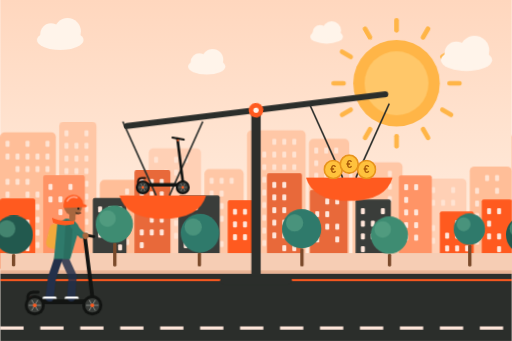
t = 0.00 s
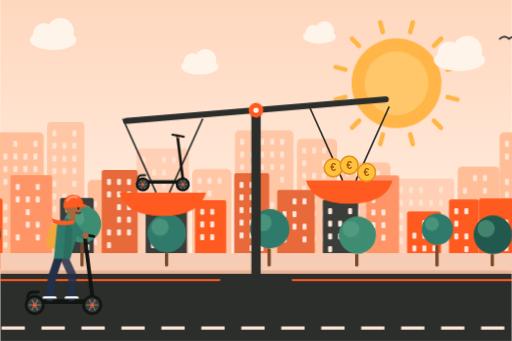
t = 1.67 s
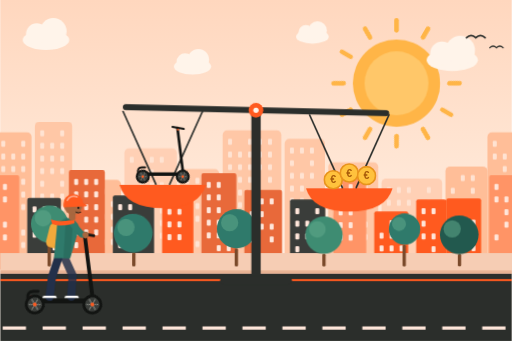
t = 3.33 s
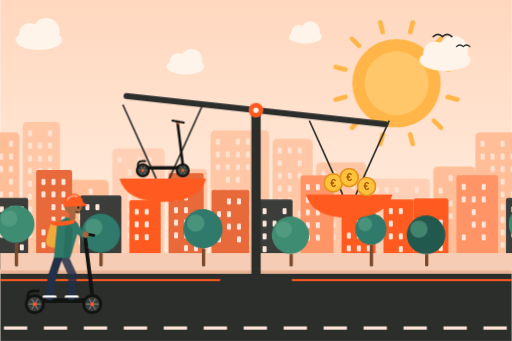
t = 5.00 s
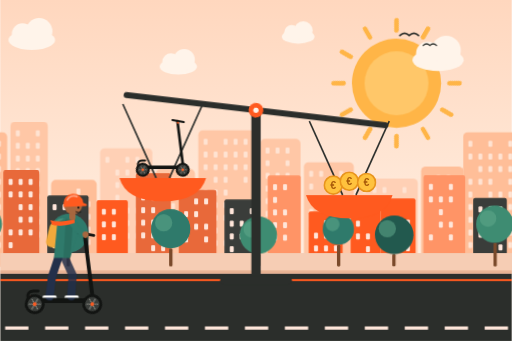
t = 6.67 s
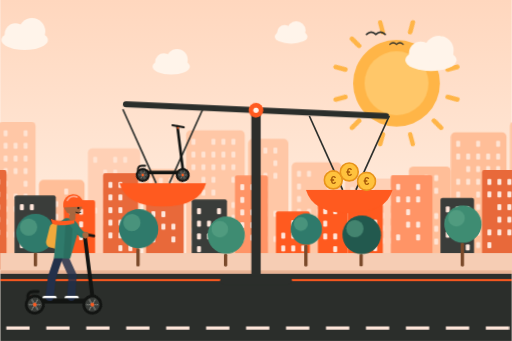
t = 8.33 s

The animated SVG that drew these frames (rendered in a browser with its animation timeline set to each time). Animation: 13 CSS @keyframes rules; frames cover the first 8.33 s, repeats indefinitely.

<svg xmlns="http://www.w3.org/2000/svg" viewBox="0 0 1536 1024" width="1536" height="1024" role="img" aria-labelledby="t">
<title id="t">Illustration animée : une balance hésite entre une trottinette électrique et des pièces en euros, pendant qu’une personne roule au soleil</title>
<style>
.scroll-slow{animation:scroll 70s linear infinite}
.scroll-mid{animation:scroll 26s linear infinite}
.scroll-fast{animation:scroll 11s linear infinite}
.clouds{animation:scroll 120s linear infinite}
@keyframes scroll{to{transform:translateX(-1536px)}}
.rays{transform-origin:0 0;animation:spin 40s linear infinite}
@keyframes spin{to{transform:rotate(360deg)}}
.sun-core{animation:pulse 4s ease-in-out infinite}
@keyframes pulse{50%{transform:scale(1.04)}}
.dash{animation:dash .55s linear infinite}
@keyframes dash{to{stroke-dashoffset:-120}}
.wheel{animation:spin .5s linear infinite}
.rider{animation:bob .9s ease-in-out infinite}
@keyframes bob{50%{transform:translateY(-5px)}}
.scarf{transform-origin:806px 548px;animation:flap .45s ease-in-out infinite alternate}
@keyframes flap{to{transform:rotate(-9deg) scaleX(1.08)}}
.sway{transform-box:fill-box;transform-origin:50% 100%;animation:sway 3.2s ease-in-out infinite alternate}
@keyframes sway{from{transform:rotate(-2deg)}to{transform:rotate(2deg)}}
.speed line{animation:speed 1.1s linear infinite}
.speed line:nth-child(2){animation-delay:-.35s}.speed line:nth-child(3){animation-delay:-.7s}
@keyframes speed{0%{transform:translateX(40px);opacity:0}30%{opacity:.9}100%{transform:translateX(-160px);opacity:0}}
.bird{animation:bird 30s linear infinite}
@keyframes bird{from{transform:translate(1600px,0)}to{transform:translate(-200px,-60px)}}
.float{animation:float 4.5s ease-in-out infinite}
@keyframes float{50%{transform:translateY(-14px)}}
.walker{animation:bob .8s ease-in-out infinite}

.beam{transform-origin:768px 330px;animation:tilt 6s ease-in-out infinite alternate}
@keyframes tilt{from{transform:rotate(-7deg)}to{transform:rotate(7deg)}}
.panL{animation:panL 6s ease-in-out infinite alternate}.panR{animation:panR 6s ease-in-out infinite alternate}
@keyframes panL{from{transform:translateY(27px)}to{transform:translateY(-27px)}}
@keyframes panR{from{transform:translateY(-27px)}to{transform:translateY(27px)}}
.coinp{animation:float 3s ease-in-out infinite}.coinp:nth-child(2){animation-delay:-1s}.coinp:nth-child(3){animation-delay:-2s}

@media (prefers-reduced-motion:reduce){*{animation:none!important}}</style>
<defs><linearGradient id="sky" x1="0" y1="0" x2="0" y2="1"><stop offset="0" stop-color="#FFD7BE"/><stop offset=".65" stop-color="#FFEBDC"/><stop offset="1" stop-color="#FFF4EA"/></linearGradient></defs>
<rect width="1536" height="1024" fill="url(#sky)"/>
<g transform="translate(1190 250)"><g class="rays"><rect x="-7" y="-196" width="14" height="44" rx="7" fill="#FFB547" transform="rotate(0)"/><rect x="-7" y="-196" width="14" height="44" rx="7" fill="#FFB547" transform="rotate(30)"/><rect x="-7" y="-196" width="14" height="44" rx="7" fill="#FFB547" transform="rotate(60)"/><rect x="-7" y="-196" width="14" height="44" rx="7" fill="#FFB547" transform="rotate(90)"/><rect x="-7" y="-196" width="14" height="44" rx="7" fill="#FFB547" transform="rotate(120)"/><rect x="-7" y="-196" width="14" height="44" rx="7" fill="#FFB547" transform="rotate(150)"/><rect x="-7" y="-196" width="14" height="44" rx="7" fill="#FFB547" transform="rotate(180)"/><rect x="-7" y="-196" width="14" height="44" rx="7" fill="#FFB547" transform="rotate(210)"/><rect x="-7" y="-196" width="14" height="44" rx="7" fill="#FFB547" transform="rotate(240)"/><rect x="-7" y="-196" width="14" height="44" rx="7" fill="#FFB547" transform="rotate(270)"/><rect x="-7" y="-196" width="14" height="44" rx="7" fill="#FFB547" transform="rotate(300)"/><rect x="-7" y="-196" width="14" height="44" rx="7" fill="#FFB547" transform="rotate(330)"/></g></g><circle class="sun-core" style="transform-origin:1190px 250px" cx="1190" cy="250" r="130" fill="#FFB547"/><circle cx="1190" cy="250" r="96" fill="#FFC769"/>
<g class="clouds"><g transform="translate(180 120) scale(1.00)"><ellipse rx="70" ry="30" fill="#FFF4EA"/><circle cx="-28" cy="-18" r="32" fill="#FFF4EA"/><circle cx="22" cy="-26" r="40" fill="#FFF4EA"/></g><g transform="translate(620 200) scale(0.80)"><ellipse rx="70" ry="30" fill="#FFF4EA"/><circle cx="-28" cy="-18" r="32" fill="#FFF4EA"/><circle cx="22" cy="-26" r="40" fill="#FFF4EA"/></g><g transform="translate(980 110) scale(0.70)"><ellipse rx="70" ry="30" fill="#FFF4EA"/><circle cx="-28" cy="-18" r="32" fill="#FFF4EA"/><circle cx="22" cy="-26" r="40" fill="#FFF4EA"/></g><g transform="translate(1400 180) scale(1.10)"><ellipse rx="70" ry="30" fill="#FFF4EA"/><circle cx="-28" cy="-18" r="32" fill="#FFF4EA"/><circle cx="22" cy="-26" r="40" fill="#FFF4EA"/></g><g transform="translate(1536 0)"><g transform="translate(180 120) scale(1.00)"><ellipse rx="70" ry="30" fill="#FFF4EA"/><circle cx="-28" cy="-18" r="32" fill="#FFF4EA"/><circle cx="22" cy="-26" r="40" fill="#FFF4EA"/></g><g transform="translate(620 200) scale(0.80)"><ellipse rx="70" ry="30" fill="#FFF4EA"/><circle cx="-28" cy="-18" r="32" fill="#FFF4EA"/><circle cx="22" cy="-26" r="40" fill="#FFF4EA"/></g><g transform="translate(980 110) scale(0.70)"><ellipse rx="70" ry="30" fill="#FFF4EA"/><circle cx="-28" cy="-18" r="32" fill="#FFF4EA"/><circle cx="22" cy="-26" r="40" fill="#FFF4EA"/></g><g transform="translate(1400 180) scale(1.10)"><ellipse rx="70" ry="30" fill="#FFF4EA"/><circle cx="-28" cy="-18" r="32" fill="#FFF4EA"/><circle cx="22" cy="-26" r="40" fill="#FFF4EA"/></g></g></g>
<g class="bird"><path d="M0 120 q14 -14 28 0 q14 -14 28 0" fill="none" stroke="#2B2E2B" stroke-width="5" stroke-linecap="round"/><path d="M70 150 q10 -10 20 0 q10 -10 20 0" fill="none" stroke="#2B2E2B" stroke-width="4" stroke-linecap="round"/></g>
<g class="scroll-slow"><g><rect x="0" y="397" width="167" height="403" rx="14" fill="#FFBE98"/><rect x="16" y="423" width="12" height="18" rx="3" fill="#FFE3D2"/><rect x="76" y="423" width="12" height="18" rx="3" fill="#FFE3D2"/><rect x="136" y="423" width="12" height="18" rx="3" fill="#FFE3D2"/><rect x="16" y="461" width="12" height="18" rx="3" fill="#FFE3D2"/><rect x="46" y="461" width="12" height="18" rx="3" fill="#FFE3D2"/><rect x="76" y="461" width="12" height="18" rx="3" fill="#FFE3D2"/><rect x="106" y="461" width="12" height="18" rx="3" fill="#FFE3D2"/><rect x="136" y="461" width="12" height="18" rx="3" fill="#FFE3D2"/><rect x="46" y="499" width="12" height="18" rx="3" fill="#FFE3D2"/><rect x="76" y="499" width="12" height="18" rx="3" fill="#FFE3D2"/><rect x="106" y="499" width="12" height="18" rx="3" fill="#FFE3D2"/><rect x="136" y="499" width="12" height="18" rx="3" fill="#FFE3D2"/><rect x="16" y="537" width="12" height="18" rx="3" fill="#FFE3D2"/><rect x="46" y="537" width="12" height="18" rx="3" fill="#FFE3D2"/><rect x="76" y="537" width="12" height="18" rx="3" fill="#FFE3D2"/><rect x="136" y="537" width="12" height="18" rx="3" fill="#FFE3D2"/><rect x="16" y="575" width="12" height="18" rx="3" fill="#FFE3D2"/><rect x="76" y="575" width="12" height="18" rx="3" fill="#FFE3D2"/><rect x="106" y="575" width="12" height="18" rx="3" fill="#FFE3D2"/><rect x="136" y="575" width="12" height="18" rx="3" fill="#FFE3D2"/><rect x="16" y="613" width="12" height="18" rx="3" fill="#FFE3D2"/><rect x="46" y="613" width="12" height="18" rx="3" fill="#FFE3D2"/><rect x="76" y="613" width="12" height="18" rx="3" fill="#FFE3D2"/><rect x="106" y="613" width="12" height="18" rx="3" fill="#FFE3D2"/><rect x="136" y="613" width="12" height="18" rx="3" fill="#FFE3D2"/><rect x="16" y="651" width="12" height="18" rx="3" fill="#FFE3D2"/><rect x="46" y="651" width="12" height="18" rx="3" fill="#FFE3D2"/><rect x="76" y="651" width="12" height="18" rx="3" fill="#FFE3D2"/><rect x="106" y="651" width="12" height="18" rx="3" fill="#FFE3D2"/><rect x="16" y="689" width="12" height="18" rx="3" fill="#FFE3D2"/><rect x="46" y="689" width="12" height="18" rx="3" fill="#FFE3D2"/><rect x="76" y="689" width="12" height="18" rx="3" fill="#FFE3D2"/><rect x="106" y="689" width="12" height="18" rx="3" fill="#FFE3D2"/><rect x="136" y="689" width="12" height="18" rx="3" fill="#FFE3D2"/><rect x="16" y="727" width="12" height="18" rx="3" fill="#FFE3D2"/><rect x="46" y="727" width="12" height="18" rx="3" fill="#FFE3D2"/><rect x="76" y="727" width="12" height="18" rx="3" fill="#FFE3D2"/><rect x="106" y="727" width="12" height="18" rx="3" fill="#FFE3D2"/><rect x="136" y="727" width="12" height="18" rx="3" fill="#FFE3D2"/><rect x="177" y="365" width="112" height="435" rx="14" fill="#FFC7A6"/><rect x="193" y="391" width="12" height="18" rx="3" fill="#FFE3D2"/><rect x="253" y="391" width="12" height="18" rx="3" fill="#FFE3D2"/><rect x="193" y="429" width="12" height="18" rx="3" fill="#FFE3D2"/><rect x="223" y="429" width="12" height="18" rx="3" fill="#FFE3D2"/><rect x="253" y="429" width="12" height="18" rx="3" fill="#FFE3D2"/><rect x="193" y="467" width="12" height="18" rx="3" fill="#FFE3D2"/><rect x="223" y="467" width="12" height="18" rx="3" fill="#FFE3D2"/><rect x="253" y="467" width="12" height="18" rx="3" fill="#FFE3D2"/><rect x="193" y="505" width="12" height="18" rx="3" fill="#FFE3D2"/><rect x="223" y="505" width="12" height="18" rx="3" fill="#FFE3D2"/><rect x="253" y="505" width="12" height="18" rx="3" fill="#FFE3D2"/><rect x="193" y="543" width="12" height="18" rx="3" fill="#FFE3D2"/><rect x="253" y="543" width="12" height="18" rx="3" fill="#FFE3D2"/><rect x="193" y="581" width="12" height="18" rx="3" fill="#FFE3D2"/><rect x="223" y="581" width="12" height="18" rx="3" fill="#FFE3D2"/><rect x="253" y="581" width="12" height="18" rx="3" fill="#FFE3D2"/><rect x="193" y="619" width="12" height="18" rx="3" fill="#FFE3D2"/><rect x="223" y="619" width="12" height="18" rx="3" fill="#FFE3D2"/><rect x="253" y="619" width="12" height="18" rx="3" fill="#FFE3D2"/><rect x="193" y="657" width="12" height="18" rx="3" fill="#FFE3D2"/><rect x="253" y="657" width="12" height="18" rx="3" fill="#FFE3D2"/><rect x="193" y="695" width="12" height="18" rx="3" fill="#FFE3D2"/><rect x="223" y="695" width="12" height="18" rx="3" fill="#FFE3D2"/><rect x="253" y="695" width="12" height="18" rx="3" fill="#FFE3D2"/><rect x="299" y="540" width="137" height="260" rx="14" fill="#FFBE98"/><rect x="375" y="566" width="12" height="18" rx="3" fill="#FFE3D2"/><rect x="315" y="604" width="12" height="18" rx="3" fill="#FFE3D2"/><rect x="345" y="604" width="12" height="18" rx="3" fill="#FFE3D2"/><rect x="405" y="604" width="12" height="18" rx="3" fill="#FFE3D2"/><rect x="315" y="642" width="12" height="18" rx="3" fill="#FFE3D2"/><rect x="345" y="642" width="12" height="18" rx="3" fill="#FFE3D2"/><rect x="375" y="642" width="12" height="18" rx="3" fill="#FFE3D2"/><rect x="405" y="642" width="12" height="18" rx="3" fill="#FFE3D2"/><rect x="315" y="680" width="12" height="18" rx="3" fill="#FFE3D2"/><rect x="345" y="680" width="12" height="18" rx="3" fill="#FFE3D2"/><rect x="405" y="680" width="12" height="18" rx="3" fill="#FFE3D2"/><rect x="315" y="718" width="12" height="18" rx="3" fill="#FFE3D2"/><rect x="345" y="718" width="12" height="18" rx="3" fill="#FFE3D2"/><rect x="375" y="718" width="12" height="18" rx="3" fill="#FFE3D2"/><rect x="405" y="718" width="12" height="18" rx="3" fill="#FFE3D2"/><rect x="446" y="445" width="157" height="355" rx="14" fill="#FFD0B5"/><rect x="462" y="471" width="12" height="18" rx="3" fill="#FFE3D2"/><rect x="522" y="471" width="12" height="18" rx="3" fill="#FFE3D2"/><rect x="552" y="471" width="12" height="18" rx="3" fill="#FFE3D2"/><rect x="492" y="509" width="12" height="18" rx="3" fill="#FFE3D2"/><rect x="522" y="509" width="12" height="18" rx="3" fill="#FFE3D2"/><rect x="492" y="547" width="12" height="18" rx="3" fill="#FFE3D2"/><rect x="522" y="547" width="12" height="18" rx="3" fill="#FFE3D2"/><rect x="552" y="547" width="12" height="18" rx="3" fill="#FFE3D2"/><rect x="492" y="585" width="12" height="18" rx="3" fill="#FFE3D2"/><rect x="462" y="623" width="12" height="18" rx="3" fill="#FFE3D2"/><rect x="492" y="623" width="12" height="18" rx="3" fill="#FFE3D2"/><rect x="522" y="623" width="12" height="18" rx="3" fill="#FFE3D2"/><rect x="552" y="623" width="12" height="18" rx="3" fill="#FFE3D2"/><rect x="492" y="661" width="12" height="18" rx="3" fill="#FFE3D2"/><rect x="522" y="661" width="12" height="18" rx="3" fill="#FFE3D2"/><rect x="552" y="661" width="12" height="18" rx="3" fill="#FFE3D2"/><rect x="492" y="699" width="12" height="18" rx="3" fill="#FFE3D2"/><rect x="522" y="699" width="12" height="18" rx="3" fill="#FFE3D2"/><rect x="552" y="699" width="12" height="18" rx="3" fill="#FFE3D2"/><rect x="613" y="508" width="118" height="292" rx="14" fill="#FFC7A6"/><rect x="629" y="534" width="12" height="18" rx="3" fill="#FFE3D2"/><rect x="659" y="534" width="12" height="18" rx="3" fill="#FFE3D2"/><rect x="689" y="534" width="12" height="18" rx="3" fill="#FFE3D2"/><rect x="629" y="572" width="12" height="18" rx="3" fill="#FFE3D2"/><rect x="659" y="572" width="12" height="18" rx="3" fill="#FFE3D2"/><rect x="629" y="610" width="12" height="18" rx="3" fill="#FFE3D2"/><rect x="659" y="610" width="12" height="18" rx="3" fill="#FFE3D2"/><rect x="689" y="610" width="12" height="18" rx="3" fill="#FFE3D2"/><rect x="629" y="648" width="12" height="18" rx="3" fill="#FFE3D2"/><rect x="659" y="648" width="12" height="18" rx="3" fill="#FFE3D2"/><rect x="689" y="648" width="12" height="18" rx="3" fill="#FFE3D2"/><rect x="629" y="686" width="12" height="18" rx="3" fill="#FFE3D2"/><rect x="689" y="686" width="12" height="18" rx="3" fill="#FFE3D2"/><rect x="629" y="724" width="12" height="18" rx="3" fill="#FFE3D2"/><rect x="659" y="724" width="12" height="18" rx="3" fill="#FFE3D2"/><rect x="689" y="724" width="12" height="18" rx="3" fill="#FFE3D2"/><rect x="741" y="391" width="176" height="409" rx="14" fill="#FFC7A6"/><rect x="757" y="417" width="12" height="18" rx="3" fill="#FFE3D2"/><rect x="817" y="417" width="12" height="18" rx="3" fill="#FFE3D2"/><rect x="847" y="417" width="12" height="18" rx="3" fill="#FFE3D2"/><rect x="877" y="417" width="12" height="18" rx="3" fill="#FFE3D2"/><rect x="757" y="455" width="12" height="18" rx="3" fill="#FFE3D2"/><rect x="787" y="455" width="12" height="18" rx="3" fill="#FFE3D2"/><rect x="817" y="455" width="12" height="18" rx="3" fill="#FFE3D2"/><rect x="847" y="455" width="12" height="18" rx="3" fill="#FFE3D2"/><rect x="877" y="455" width="12" height="18" rx="3" fill="#FFE3D2"/><rect x="757" y="493" width="12" height="18" rx="3" fill="#FFE3D2"/><rect x="787" y="493" width="12" height="18" rx="3" fill="#FFE3D2"/><rect x="817" y="493" width="12" height="18" rx="3" fill="#FFE3D2"/><rect x="847" y="493" width="12" height="18" rx="3" fill="#FFE3D2"/><rect x="877" y="493" width="12" height="18" rx="3" fill="#FFE3D2"/><rect x="787" y="531" width="12" height="18" rx="3" fill="#FFE3D2"/><rect x="817" y="531" width="12" height="18" rx="3" fill="#FFE3D2"/><rect x="877" y="531" width="12" height="18" rx="3" fill="#FFE3D2"/><rect x="757" y="569" width="12" height="18" rx="3" fill="#FFE3D2"/><rect x="787" y="569" width="12" height="18" rx="3" fill="#FFE3D2"/><rect x="817" y="569" width="12" height="18" rx="3" fill="#FFE3D2"/><rect x="757" y="607" width="12" height="18" rx="3" fill="#FFE3D2"/><rect x="787" y="607" width="12" height="18" rx="3" fill="#FFE3D2"/><rect x="817" y="607" width="12" height="18" rx="3" fill="#FFE3D2"/><rect x="847" y="607" width="12" height="18" rx="3" fill="#FFE3D2"/><rect x="877" y="607" width="12" height="18" rx="3" fill="#FFE3D2"/><rect x="757" y="645" width="12" height="18" rx="3" fill="#FFE3D2"/><rect x="787" y="645" width="12" height="18" rx="3" fill="#FFE3D2"/><rect x="817" y="645" width="12" height="18" rx="3" fill="#FFE3D2"/><rect x="847" y="645" width="12" height="18" rx="3" fill="#FFE3D2"/><rect x="877" y="645" width="12" height="18" rx="3" fill="#FFE3D2"/><rect x="757" y="683" width="12" height="18" rx="3" fill="#FFE3D2"/><rect x="787" y="683" width="12" height="18" rx="3" fill="#FFE3D2"/><rect x="847" y="683" width="12" height="18" rx="3" fill="#FFE3D2"/><rect x="877" y="683" width="12" height="18" rx="3" fill="#FFE3D2"/><rect x="757" y="721" width="12" height="18" rx="3" fill="#FFE3D2"/><rect x="787" y="721" width="12" height="18" rx="3" fill="#FFE3D2"/><rect x="817" y="721" width="12" height="18" rx="3" fill="#FFE3D2"/><rect x="847" y="721" width="12" height="18" rx="3" fill="#FFE3D2"/><rect x="877" y="721" width="12" height="18" rx="3" fill="#FFE3D2"/><rect x="927" y="417" width="121" height="383" rx="14" fill="#FFC7A6"/><rect x="943" y="443" width="12" height="18" rx="3" fill="#FFE3D2"/><rect x="973" y="443" width="12" height="18" rx="3" fill="#FFE3D2"/><rect x="1003" y="443" width="12" height="18" rx="3" fill="#FFE3D2"/><rect x="943" y="481" width="12" height="18" rx="3" fill="#FFE3D2"/><rect x="1003" y="481" width="12" height="18" rx="3" fill="#FFE3D2"/><rect x="943" y="519" width="12" height="18" rx="3" fill="#FFE3D2"/><rect x="973" y="519" width="12" height="18" rx="3" fill="#FFE3D2"/><rect x="1003" y="519" width="12" height="18" rx="3" fill="#FFE3D2"/><rect x="943" y="557" width="12" height="18" rx="3" fill="#FFE3D2"/><rect x="973" y="557" width="12" height="18" rx="3" fill="#FFE3D2"/><rect x="943" y="595" width="12" height="18" rx="3" fill="#FFE3D2"/><rect x="973" y="595" width="12" height="18" rx="3" fill="#FFE3D2"/><rect x="943" y="633" width="12" height="18" rx="3" fill="#FFE3D2"/><rect x="973" y="633" width="12" height="18" rx="3" fill="#FFE3D2"/><rect x="1003" y="633" width="12" height="18" rx="3" fill="#FFE3D2"/><rect x="943" y="671" width="12" height="18" rx="3" fill="#FFE3D2"/><rect x="973" y="709" width="12" height="18" rx="3" fill="#FFE3D2"/><rect x="1003" y="709" width="12" height="18" rx="3" fill="#FFE3D2"/><rect x="1058" y="487" width="150" height="313" rx="14" fill="#FFC7A6"/><rect x="1074" y="513" width="12" height="18" rx="3" fill="#FFE3D2"/><rect x="1104" y="513" width="12" height="18" rx="3" fill="#FFE3D2"/><rect x="1164" y="513" width="12" height="18" rx="3" fill="#FFE3D2"/><rect x="1074" y="551" width="12" height="18" rx="3" fill="#FFE3D2"/><rect x="1164" y="551" width="12" height="18" rx="3" fill="#FFE3D2"/><rect x="1074" y="589" width="12" height="18" rx="3" fill="#FFE3D2"/><rect x="1164" y="589" width="12" height="18" rx="3" fill="#FFE3D2"/><rect x="1074" y="627" width="12" height="18" rx="3" fill="#FFE3D2"/><rect x="1104" y="627" width="12" height="18" rx="3" fill="#FFE3D2"/><rect x="1134" y="627" width="12" height="18" rx="3" fill="#FFE3D2"/><rect x="1074" y="665" width="12" height="18" rx="3" fill="#FFE3D2"/><rect x="1104" y="665" width="12" height="18" rx="3" fill="#FFE3D2"/><rect x="1164" y="665" width="12" height="18" rx="3" fill="#FFE3D2"/><rect x="1074" y="703" width="12" height="18" rx="3" fill="#FFE3D2"/><rect x="1104" y="703" width="12" height="18" rx="3" fill="#FFE3D2"/><rect x="1134" y="703" width="12" height="18" rx="3" fill="#FFE3D2"/><rect x="1164" y="703" width="12" height="18" rx="3" fill="#FFE3D2"/><rect x="1218" y="536" width="182" height="264" rx="14" fill="#FFD0B5"/><rect x="1234" y="562" width="12" height="18" rx="3" fill="#FFE3D2"/><rect x="1264" y="562" width="12" height="18" rx="3" fill="#FFE3D2"/><rect x="1294" y="562" width="12" height="18" rx="3" fill="#FFE3D2"/><rect x="1354" y="562" width="12" height="18" rx="3" fill="#FFE3D2"/><rect x="1234" y="600" width="12" height="18" rx="3" fill="#FFE3D2"/><rect x="1264" y="600" width="12" height="18" rx="3" fill="#FFE3D2"/><rect x="1294" y="600" width="12" height="18" rx="3" fill="#FFE3D2"/><rect x="1324" y="600" width="12" height="18" rx="3" fill="#FFE3D2"/><rect x="1354" y="600" width="12" height="18" rx="3" fill="#FFE3D2"/><rect x="1234" y="638" width="12" height="18" rx="3" fill="#FFE3D2"/><rect x="1324" y="638" width="12" height="18" rx="3" fill="#FFE3D2"/><rect x="1354" y="638" width="12" height="18" rx="3" fill="#FFE3D2"/><rect x="1234" y="676" width="12" height="18" rx="3" fill="#FFE3D2"/><rect x="1264" y="676" width="12" height="18" rx="3" fill="#FFE3D2"/><rect x="1294" y="676" width="12" height="18" rx="3" fill="#FFE3D2"/><rect x="1324" y="676" width="12" height="18" rx="3" fill="#FFE3D2"/><rect x="1354" y="676" width="12" height="18" rx="3" fill="#FFE3D2"/><rect x="1234" y="714" width="12" height="18" rx="3" fill="#FFE3D2"/><rect x="1264" y="714" width="12" height="18" rx="3" fill="#FFE3D2"/><rect x="1294" y="714" width="12" height="18" rx="3" fill="#FFE3D2"/><rect x="1324" y="714" width="12" height="18" rx="3" fill="#FFE3D2"/><rect x="1354" y="714" width="12" height="18" rx="3" fill="#FFE3D2"/><rect x="1410" y="500" width="126" height="300" rx="14" fill="#FFBE98"/><rect x="1456" y="526" width="12" height="18" rx="3" fill="#FFE3D2"/><rect x="1486" y="526" width="12" height="18" rx="3" fill="#FFE3D2"/><rect x="1426" y="564" width="12" height="18" rx="3" fill="#FFE3D2"/><rect x="1486" y="564" width="12" height="18" rx="3" fill="#FFE3D2"/><rect x="1426" y="602" width="12" height="18" rx="3" fill="#FFE3D2"/><rect x="1456" y="602" width="12" height="18" rx="3" fill="#FFE3D2"/><rect x="1426" y="640" width="12" height="18" rx="3" fill="#FFE3D2"/><rect x="1456" y="640" width="12" height="18" rx="3" fill="#FFE3D2"/><rect x="1486" y="640" width="12" height="18" rx="3" fill="#FFE3D2"/><rect x="1426" y="678" width="12" height="18" rx="3" fill="#FFE3D2"/><rect x="1486" y="678" width="12" height="18" rx="3" fill="#FFE3D2"/><rect x="1426" y="716" width="12" height="18" rx="3" fill="#FFE3D2"/><rect x="1486" y="716" width="12" height="18" rx="3" fill="#FFE3D2"/></g><g transform="translate(1536 0)"><rect x="0" y="397" width="167" height="403" rx="14" fill="#FFBE98"/><rect x="16" y="423" width="12" height="18" rx="3" fill="#FFE3D2"/><rect x="76" y="423" width="12" height="18" rx="3" fill="#FFE3D2"/><rect x="136" y="423" width="12" height="18" rx="3" fill="#FFE3D2"/><rect x="16" y="461" width="12" height="18" rx="3" fill="#FFE3D2"/><rect x="46" y="461" width="12" height="18" rx="3" fill="#FFE3D2"/><rect x="76" y="461" width="12" height="18" rx="3" fill="#FFE3D2"/><rect x="106" y="461" width="12" height="18" rx="3" fill="#FFE3D2"/><rect x="136" y="461" width="12" height="18" rx="3" fill="#FFE3D2"/><rect x="46" y="499" width="12" height="18" rx="3" fill="#FFE3D2"/><rect x="76" y="499" width="12" height="18" rx="3" fill="#FFE3D2"/><rect x="106" y="499" width="12" height="18" rx="3" fill="#FFE3D2"/><rect x="136" y="499" width="12" height="18" rx="3" fill="#FFE3D2"/><rect x="16" y="537" width="12" height="18" rx="3" fill="#FFE3D2"/><rect x="46" y="537" width="12" height="18" rx="3" fill="#FFE3D2"/><rect x="76" y="537" width="12" height="18" rx="3" fill="#FFE3D2"/><rect x="136" y="537" width="12" height="18" rx="3" fill="#FFE3D2"/><rect x="16" y="575" width="12" height="18" rx="3" fill="#FFE3D2"/><rect x="76" y="575" width="12" height="18" rx="3" fill="#FFE3D2"/><rect x="106" y="575" width="12" height="18" rx="3" fill="#FFE3D2"/><rect x="136" y="575" width="12" height="18" rx="3" fill="#FFE3D2"/><rect x="16" y="613" width="12" height="18" rx="3" fill="#FFE3D2"/><rect x="46" y="613" width="12" height="18" rx="3" fill="#FFE3D2"/><rect x="76" y="613" width="12" height="18" rx="3" fill="#FFE3D2"/><rect x="106" y="613" width="12" height="18" rx="3" fill="#FFE3D2"/><rect x="136" y="613" width="12" height="18" rx="3" fill="#FFE3D2"/><rect x="16" y="651" width="12" height="18" rx="3" fill="#FFE3D2"/><rect x="46" y="651" width="12" height="18" rx="3" fill="#FFE3D2"/><rect x="76" y="651" width="12" height="18" rx="3" fill="#FFE3D2"/><rect x="106" y="651" width="12" height="18" rx="3" fill="#FFE3D2"/><rect x="16" y="689" width="12" height="18" rx="3" fill="#FFE3D2"/><rect x="46" y="689" width="12" height="18" rx="3" fill="#FFE3D2"/><rect x="76" y="689" width="12" height="18" rx="3" fill="#FFE3D2"/><rect x="106" y="689" width="12" height="18" rx="3" fill="#FFE3D2"/><rect x="136" y="689" width="12" height="18" rx="3" fill="#FFE3D2"/><rect x="16" y="727" width="12" height="18" rx="3" fill="#FFE3D2"/><rect x="46" y="727" width="12" height="18" rx="3" fill="#FFE3D2"/><rect x="76" y="727" width="12" height="18" rx="3" fill="#FFE3D2"/><rect x="106" y="727" width="12" height="18" rx="3" fill="#FFE3D2"/><rect x="136" y="727" width="12" height="18" rx="3" fill="#FFE3D2"/><rect x="177" y="365" width="112" height="435" rx="14" fill="#FFC7A6"/><rect x="193" y="391" width="12" height="18" rx="3" fill="#FFE3D2"/><rect x="253" y="391" width="12" height="18" rx="3" fill="#FFE3D2"/><rect x="193" y="429" width="12" height="18" rx="3" fill="#FFE3D2"/><rect x="223" y="429" width="12" height="18" rx="3" fill="#FFE3D2"/><rect x="253" y="429" width="12" height="18" rx="3" fill="#FFE3D2"/><rect x="193" y="467" width="12" height="18" rx="3" fill="#FFE3D2"/><rect x="223" y="467" width="12" height="18" rx="3" fill="#FFE3D2"/><rect x="253" y="467" width="12" height="18" rx="3" fill="#FFE3D2"/><rect x="193" y="505" width="12" height="18" rx="3" fill="#FFE3D2"/><rect x="223" y="505" width="12" height="18" rx="3" fill="#FFE3D2"/><rect x="253" y="505" width="12" height="18" rx="3" fill="#FFE3D2"/><rect x="193" y="543" width="12" height="18" rx="3" fill="#FFE3D2"/><rect x="253" y="543" width="12" height="18" rx="3" fill="#FFE3D2"/><rect x="193" y="581" width="12" height="18" rx="3" fill="#FFE3D2"/><rect x="223" y="581" width="12" height="18" rx="3" fill="#FFE3D2"/><rect x="253" y="581" width="12" height="18" rx="3" fill="#FFE3D2"/><rect x="193" y="619" width="12" height="18" rx="3" fill="#FFE3D2"/><rect x="223" y="619" width="12" height="18" rx="3" fill="#FFE3D2"/><rect x="253" y="619" width="12" height="18" rx="3" fill="#FFE3D2"/><rect x="193" y="657" width="12" height="18" rx="3" fill="#FFE3D2"/><rect x="253" y="657" width="12" height="18" rx="3" fill="#FFE3D2"/><rect x="193" y="695" width="12" height="18" rx="3" fill="#FFE3D2"/><rect x="223" y="695" width="12" height="18" rx="3" fill="#FFE3D2"/><rect x="253" y="695" width="12" height="18" rx="3" fill="#FFE3D2"/><rect x="299" y="540" width="137" height="260" rx="14" fill="#FFBE98"/><rect x="375" y="566" width="12" height="18" rx="3" fill="#FFE3D2"/><rect x="315" y="604" width="12" height="18" rx="3" fill="#FFE3D2"/><rect x="345" y="604" width="12" height="18" rx="3" fill="#FFE3D2"/><rect x="405" y="604" width="12" height="18" rx="3" fill="#FFE3D2"/><rect x="315" y="642" width="12" height="18" rx="3" fill="#FFE3D2"/><rect x="345" y="642" width="12" height="18" rx="3" fill="#FFE3D2"/><rect x="375" y="642" width="12" height="18" rx="3" fill="#FFE3D2"/><rect x="405" y="642" width="12" height="18" rx="3" fill="#FFE3D2"/><rect x="315" y="680" width="12" height="18" rx="3" fill="#FFE3D2"/><rect x="345" y="680" width="12" height="18" rx="3" fill="#FFE3D2"/><rect x="405" y="680" width="12" height="18" rx="3" fill="#FFE3D2"/><rect x="315" y="718" width="12" height="18" rx="3" fill="#FFE3D2"/><rect x="345" y="718" width="12" height="18" rx="3" fill="#FFE3D2"/><rect x="375" y="718" width="12" height="18" rx="3" fill="#FFE3D2"/><rect x="405" y="718" width="12" height="18" rx="3" fill="#FFE3D2"/><rect x="446" y="445" width="157" height="355" rx="14" fill="#FFD0B5"/><rect x="462" y="471" width="12" height="18" rx="3" fill="#FFE3D2"/><rect x="522" y="471" width="12" height="18" rx="3" fill="#FFE3D2"/><rect x="552" y="471" width="12" height="18" rx="3" fill="#FFE3D2"/><rect x="492" y="509" width="12" height="18" rx="3" fill="#FFE3D2"/><rect x="522" y="509" width="12" height="18" rx="3" fill="#FFE3D2"/><rect x="492" y="547" width="12" height="18" rx="3" fill="#FFE3D2"/><rect x="522" y="547" width="12" height="18" rx="3" fill="#FFE3D2"/><rect x="552" y="547" width="12" height="18" rx="3" fill="#FFE3D2"/><rect x="492" y="585" width="12" height="18" rx="3" fill="#FFE3D2"/><rect x="462" y="623" width="12" height="18" rx="3" fill="#FFE3D2"/><rect x="492" y="623" width="12" height="18" rx="3" fill="#FFE3D2"/><rect x="522" y="623" width="12" height="18" rx="3" fill="#FFE3D2"/><rect x="552" y="623" width="12" height="18" rx="3" fill="#FFE3D2"/><rect x="492" y="661" width="12" height="18" rx="3" fill="#FFE3D2"/><rect x="522" y="661" width="12" height="18" rx="3" fill="#FFE3D2"/><rect x="552" y="661" width="12" height="18" rx="3" fill="#FFE3D2"/><rect x="492" y="699" width="12" height="18" rx="3" fill="#FFE3D2"/><rect x="522" y="699" width="12" height="18" rx="3" fill="#FFE3D2"/><rect x="552" y="699" width="12" height="18" rx="3" fill="#FFE3D2"/><rect x="613" y="508" width="118" height="292" rx="14" fill="#FFC7A6"/><rect x="629" y="534" width="12" height="18" rx="3" fill="#FFE3D2"/><rect x="659" y="534" width="12" height="18" rx="3" fill="#FFE3D2"/><rect x="689" y="534" width="12" height="18" rx="3" fill="#FFE3D2"/><rect x="629" y="572" width="12" height="18" rx="3" fill="#FFE3D2"/><rect x="659" y="572" width="12" height="18" rx="3" fill="#FFE3D2"/><rect x="629" y="610" width="12" height="18" rx="3" fill="#FFE3D2"/><rect x="659" y="610" width="12" height="18" rx="3" fill="#FFE3D2"/><rect x="689" y="610" width="12" height="18" rx="3" fill="#FFE3D2"/><rect x="629" y="648" width="12" height="18" rx="3" fill="#FFE3D2"/><rect x="659" y="648" width="12" height="18" rx="3" fill="#FFE3D2"/><rect x="689" y="648" width="12" height="18" rx="3" fill="#FFE3D2"/><rect x="629" y="686" width="12" height="18" rx="3" fill="#FFE3D2"/><rect x="689" y="686" width="12" height="18" rx="3" fill="#FFE3D2"/><rect x="629" y="724" width="12" height="18" rx="3" fill="#FFE3D2"/><rect x="659" y="724" width="12" height="18" rx="3" fill="#FFE3D2"/><rect x="689" y="724" width="12" height="18" rx="3" fill="#FFE3D2"/><rect x="741" y="391" width="176" height="409" rx="14" fill="#FFC7A6"/><rect x="757" y="417" width="12" height="18" rx="3" fill="#FFE3D2"/><rect x="817" y="417" width="12" height="18" rx="3" fill="#FFE3D2"/><rect x="847" y="417" width="12" height="18" rx="3" fill="#FFE3D2"/><rect x="877" y="417" width="12" height="18" rx="3" fill="#FFE3D2"/><rect x="757" y="455" width="12" height="18" rx="3" fill="#FFE3D2"/><rect x="787" y="455" width="12" height="18" rx="3" fill="#FFE3D2"/><rect x="817" y="455" width="12" height="18" rx="3" fill="#FFE3D2"/><rect x="847" y="455" width="12" height="18" rx="3" fill="#FFE3D2"/><rect x="877" y="455" width="12" height="18" rx="3" fill="#FFE3D2"/><rect x="757" y="493" width="12" height="18" rx="3" fill="#FFE3D2"/><rect x="787" y="493" width="12" height="18" rx="3" fill="#FFE3D2"/><rect x="817" y="493" width="12" height="18" rx="3" fill="#FFE3D2"/><rect x="847" y="493" width="12" height="18" rx="3" fill="#FFE3D2"/><rect x="877" y="493" width="12" height="18" rx="3" fill="#FFE3D2"/><rect x="787" y="531" width="12" height="18" rx="3" fill="#FFE3D2"/><rect x="817" y="531" width="12" height="18" rx="3" fill="#FFE3D2"/><rect x="877" y="531" width="12" height="18" rx="3" fill="#FFE3D2"/><rect x="757" y="569" width="12" height="18" rx="3" fill="#FFE3D2"/><rect x="787" y="569" width="12" height="18" rx="3" fill="#FFE3D2"/><rect x="817" y="569" width="12" height="18" rx="3" fill="#FFE3D2"/><rect x="757" y="607" width="12" height="18" rx="3" fill="#FFE3D2"/><rect x="787" y="607" width="12" height="18" rx="3" fill="#FFE3D2"/><rect x="817" y="607" width="12" height="18" rx="3" fill="#FFE3D2"/><rect x="847" y="607" width="12" height="18" rx="3" fill="#FFE3D2"/><rect x="877" y="607" width="12" height="18" rx="3" fill="#FFE3D2"/><rect x="757" y="645" width="12" height="18" rx="3" fill="#FFE3D2"/><rect x="787" y="645" width="12" height="18" rx="3" fill="#FFE3D2"/><rect x="817" y="645" width="12" height="18" rx="3" fill="#FFE3D2"/><rect x="847" y="645" width="12" height="18" rx="3" fill="#FFE3D2"/><rect x="877" y="645" width="12" height="18" rx="3" fill="#FFE3D2"/><rect x="757" y="683" width="12" height="18" rx="3" fill="#FFE3D2"/><rect x="787" y="683" width="12" height="18" rx="3" fill="#FFE3D2"/><rect x="847" y="683" width="12" height="18" rx="3" fill="#FFE3D2"/><rect x="877" y="683" width="12" height="18" rx="3" fill="#FFE3D2"/><rect x="757" y="721" width="12" height="18" rx="3" fill="#FFE3D2"/><rect x="787" y="721" width="12" height="18" rx="3" fill="#FFE3D2"/><rect x="817" y="721" width="12" height="18" rx="3" fill="#FFE3D2"/><rect x="847" y="721" width="12" height="18" rx="3" fill="#FFE3D2"/><rect x="877" y="721" width="12" height="18" rx="3" fill="#FFE3D2"/><rect x="927" y="417" width="121" height="383" rx="14" fill="#FFC7A6"/><rect x="943" y="443" width="12" height="18" rx="3" fill="#FFE3D2"/><rect x="973" y="443" width="12" height="18" rx="3" fill="#FFE3D2"/><rect x="1003" y="443" width="12" height="18" rx="3" fill="#FFE3D2"/><rect x="943" y="481" width="12" height="18" rx="3" fill="#FFE3D2"/><rect x="1003" y="481" width="12" height="18" rx="3" fill="#FFE3D2"/><rect x="943" y="519" width="12" height="18" rx="3" fill="#FFE3D2"/><rect x="973" y="519" width="12" height="18" rx="3" fill="#FFE3D2"/><rect x="1003" y="519" width="12" height="18" rx="3" fill="#FFE3D2"/><rect x="943" y="557" width="12" height="18" rx="3" fill="#FFE3D2"/><rect x="973" y="557" width="12" height="18" rx="3" fill="#FFE3D2"/><rect x="943" y="595" width="12" height="18" rx="3" fill="#FFE3D2"/><rect x="973" y="595" width="12" height="18" rx="3" fill="#FFE3D2"/><rect x="943" y="633" width="12" height="18" rx="3" fill="#FFE3D2"/><rect x="973" y="633" width="12" height="18" rx="3" fill="#FFE3D2"/><rect x="1003" y="633" width="12" height="18" rx="3" fill="#FFE3D2"/><rect x="943" y="671" width="12" height="18" rx="3" fill="#FFE3D2"/><rect x="973" y="709" width="12" height="18" rx="3" fill="#FFE3D2"/><rect x="1003" y="709" width="12" height="18" rx="3" fill="#FFE3D2"/><rect x="1058" y="487" width="150" height="313" rx="14" fill="#FFC7A6"/><rect x="1074" y="513" width="12" height="18" rx="3" fill="#FFE3D2"/><rect x="1104" y="513" width="12" height="18" rx="3" fill="#FFE3D2"/><rect x="1164" y="513" width="12" height="18" rx="3" fill="#FFE3D2"/><rect x="1074" y="551" width="12" height="18" rx="3" fill="#FFE3D2"/><rect x="1164" y="551" width="12" height="18" rx="3" fill="#FFE3D2"/><rect x="1074" y="589" width="12" height="18" rx="3" fill="#FFE3D2"/><rect x="1164" y="589" width="12" height="18" rx="3" fill="#FFE3D2"/><rect x="1074" y="627" width="12" height="18" rx="3" fill="#FFE3D2"/><rect x="1104" y="627" width="12" height="18" rx="3" fill="#FFE3D2"/><rect x="1134" y="627" width="12" height="18" rx="3" fill="#FFE3D2"/><rect x="1074" y="665" width="12" height="18" rx="3" fill="#FFE3D2"/><rect x="1104" y="665" width="12" height="18" rx="3" fill="#FFE3D2"/><rect x="1164" y="665" width="12" height="18" rx="3" fill="#FFE3D2"/><rect x="1074" y="703" width="12" height="18" rx="3" fill="#FFE3D2"/><rect x="1104" y="703" width="12" height="18" rx="3" fill="#FFE3D2"/><rect x="1134" y="703" width="12" height="18" rx="3" fill="#FFE3D2"/><rect x="1164" y="703" width="12" height="18" rx="3" fill="#FFE3D2"/><rect x="1218" y="536" width="182" height="264" rx="14" fill="#FFD0B5"/><rect x="1234" y="562" width="12" height="18" rx="3" fill="#FFE3D2"/><rect x="1264" y="562" width="12" height="18" rx="3" fill="#FFE3D2"/><rect x="1294" y="562" width="12" height="18" rx="3" fill="#FFE3D2"/><rect x="1354" y="562" width="12" height="18" rx="3" fill="#FFE3D2"/><rect x="1234" y="600" width="12" height="18" rx="3" fill="#FFE3D2"/><rect x="1264" y="600" width="12" height="18" rx="3" fill="#FFE3D2"/><rect x="1294" y="600" width="12" height="18" rx="3" fill="#FFE3D2"/><rect x="1324" y="600" width="12" height="18" rx="3" fill="#FFE3D2"/><rect x="1354" y="600" width="12" height="18" rx="3" fill="#FFE3D2"/><rect x="1234" y="638" width="12" height="18" rx="3" fill="#FFE3D2"/><rect x="1324" y="638" width="12" height="18" rx="3" fill="#FFE3D2"/><rect x="1354" y="638" width="12" height="18" rx="3" fill="#FFE3D2"/><rect x="1234" y="676" width="12" height="18" rx="3" fill="#FFE3D2"/><rect x="1264" y="676" width="12" height="18" rx="3" fill="#FFE3D2"/><rect x="1294" y="676" width="12" height="18" rx="3" fill="#FFE3D2"/><rect x="1324" y="676" width="12" height="18" rx="3" fill="#FFE3D2"/><rect x="1354" y="676" width="12" height="18" rx="3" fill="#FFE3D2"/><rect x="1234" y="714" width="12" height="18" rx="3" fill="#FFE3D2"/><rect x="1264" y="714" width="12" height="18" rx="3" fill="#FFE3D2"/><rect x="1294" y="714" width="12" height="18" rx="3" fill="#FFE3D2"/><rect x="1324" y="714" width="12" height="18" rx="3" fill="#FFE3D2"/><rect x="1354" y="714" width="12" height="18" rx="3" fill="#FFE3D2"/><rect x="1410" y="500" width="126" height="300" rx="14" fill="#FFBE98"/><rect x="1456" y="526" width="12" height="18" rx="3" fill="#FFE3D2"/><rect x="1486" y="526" width="12" height="18" rx="3" fill="#FFE3D2"/><rect x="1426" y="564" width="12" height="18" rx="3" fill="#FFE3D2"/><rect x="1486" y="564" width="12" height="18" rx="3" fill="#FFE3D2"/><rect x="1426" y="602" width="12" height="18" rx="3" fill="#FFE3D2"/><rect x="1456" y="602" width="12" height="18" rx="3" fill="#FFE3D2"/><rect x="1426" y="640" width="12" height="18" rx="3" fill="#FFE3D2"/><rect x="1456" y="640" width="12" height="18" rx="3" fill="#FFE3D2"/><rect x="1486" y="640" width="12" height="18" rx="3" fill="#FFE3D2"/><rect x="1426" y="678" width="12" height="18" rx="3" fill="#FFE3D2"/><rect x="1486" y="678" width="12" height="18" rx="3" fill="#FFE3D2"/><rect x="1426" y="716" width="12" height="18" rx="3" fill="#FFE3D2"/><rect x="1486" y="716" width="12" height="18" rx="3" fill="#FFE3D2"/></g></g>
<g class="scroll-mid"><g><rect x="0" y="596" width="105" height="214" rx="6" fill="#FF5A1F"/><rect x="16" y="660" width="12" height="18" rx="3" fill="#FFE6DA"/><rect x="76" y="660" width="12" height="18" rx="3" fill="#FFE6DA"/><rect x="76" y="698" width="12" height="18" rx="3" fill="#FFE6DA"/><rect x="16" y="736" width="12" height="18" rx="3" fill="#FFE6DA"/><rect x="46" y="736" width="12" height="18" rx="3" fill="#FFE6DA"/><rect x="76" y="736" width="12" height="18" rx="3" fill="#FFE6DA"/><rect x="129" y="526" width="125" height="284" rx="6" fill="#FF9466"/><rect x="145" y="552" width="12" height="18" rx="3" fill="#FFE6DA"/><rect x="205" y="552" width="12" height="18" rx="3" fill="#FFE6DA"/><rect x="145" y="590" width="12" height="18" rx="3" fill="#FFE6DA"/><rect x="175" y="590" width="12" height="18" rx="3" fill="#FFE6DA"/><rect x="205" y="590" width="12" height="18" rx="3" fill="#FFE6DA"/><rect x="175" y="628" width="12" height="18" rx="3" fill="#FFE6DA"/><rect x="175" y="666" width="12" height="18" rx="3" fill="#FFE6DA"/><rect x="205" y="666" width="12" height="18" rx="3" fill="#FFE6DA"/><rect x="145" y="704" width="12" height="18" rx="3" fill="#FFE6DA"/><rect x="205" y="704" width="12" height="18" rx="3" fill="#FFE6DA"/><rect x="278" y="594" width="101" height="216" rx="6" fill="#3A3D3A"/><rect x="294" y="620" width="12" height="18" rx="3" fill="#FFE6DA"/><rect x="324" y="620" width="12" height="18" rx="3" fill="#FFE6DA"/><rect x="354" y="620" width="12" height="18" rx="3" fill="#FFE6DA"/><rect x="294" y="658" width="12" height="18" rx="3" fill="#FFE6DA"/><rect x="324" y="658" width="12" height="18" rx="3" fill="#FFE6DA"/><rect x="294" y="696" width="12" height="18" rx="3" fill="#FFE6DA"/><rect x="324" y="696" width="12" height="18" rx="3" fill="#FFE6DA"/><rect x="354" y="696" width="12" height="18" rx="3" fill="#FFE6DA"/><rect x="354" y="734" width="12" height="18" rx="3" fill="#FFE6DA"/><rect x="403" y="511" width="108" height="299" rx="6" fill="#E8693A"/><rect x="419" y="537" width="12" height="18" rx="3" fill="#FFE6DA"/><rect x="449" y="537" width="12" height="18" rx="3" fill="#FFE6DA"/><rect x="479" y="537" width="12" height="18" rx="3" fill="#FFE6DA"/><rect x="419" y="575" width="12" height="18" rx="3" fill="#FFE6DA"/><rect x="449" y="575" width="12" height="18" rx="3" fill="#FFE6DA"/><rect x="479" y="575" width="12" height="18" rx="3" fill="#FFE6DA"/><rect x="449" y="613" width="12" height="18" rx="3" fill="#FFE6DA"/><rect x="479" y="613" width="12" height="18" rx="3" fill="#FFE6DA"/><rect x="449" y="651" width="12" height="18" rx="3" fill="#FFE6DA"/><rect x="479" y="651" width="12" height="18" rx="3" fill="#FFE6DA"/><rect x="419" y="689" width="12" height="18" rx="3" fill="#FFE6DA"/><rect x="449" y="689" width="12" height="18" rx="3" fill="#FFE6DA"/><rect x="479" y="689" width="12" height="18" rx="3" fill="#FFE6DA"/><rect x="419" y="727" width="12" height="18" rx="3" fill="#FFE6DA"/><rect x="535" y="587" width="124" height="223" rx="6" fill="#3A3D3A"/><rect x="551" y="613" width="12" height="18" rx="3" fill="#FFE6DA"/><rect x="581" y="613" width="12" height="18" rx="3" fill="#FFE6DA"/><rect x="611" y="651" width="12" height="18" rx="3" fill="#FFE6DA"/><rect x="551" y="689" width="12" height="18" rx="3" fill="#FFE6DA"/><rect x="581" y="689" width="12" height="18" rx="3" fill="#FFE6DA"/><rect x="611" y="689" width="12" height="18" rx="3" fill="#FFE6DA"/><rect x="551" y="727" width="12" height="18" rx="3" fill="#FFE6DA"/><rect x="581" y="727" width="12" height="18" rx="3" fill="#FFE6DA"/><rect x="683" y="601" width="94" height="209" rx="6" fill="#FF5A1F"/><rect x="699" y="627" width="12" height="18" rx="3" fill="#FFE6DA"/><rect x="729" y="627" width="12" height="18" rx="3" fill="#FFE6DA"/><rect x="699" y="665" width="12" height="18" rx="3" fill="#FFE6DA"/><rect x="729" y="665" width="12" height="18" rx="3" fill="#FFE6DA"/><rect x="699" y="703" width="12" height="18" rx="3" fill="#FFE6DA"/><rect x="729" y="703" width="12" height="18" rx="3" fill="#FFE6DA"/><rect x="801" y="520" width="105" height="290" rx="6" fill="#E8693A"/><rect x="817" y="546" width="12" height="18" rx="3" fill="#FFE6DA"/><rect x="847" y="546" width="12" height="18" rx="3" fill="#FFE6DA"/><rect x="817" y="584" width="12" height="18" rx="3" fill="#FFE6DA"/><rect x="847" y="584" width="12" height="18" rx="3" fill="#FFE6DA"/><rect x="817" y="622" width="12" height="18" rx="3" fill="#FFE6DA"/><rect x="847" y="622" width="12" height="18" rx="3" fill="#FFE6DA"/><rect x="817" y="660" width="12" height="18" rx="3" fill="#FFE6DA"/><rect x="847" y="660" width="12" height="18" rx="3" fill="#FFE6DA"/><rect x="877" y="660" width="12" height="18" rx="3" fill="#FFE6DA"/><rect x="817" y="698" width="12" height="18" rx="3" fill="#FFE6DA"/><rect x="847" y="698" width="12" height="18" rx="3" fill="#FFE6DA"/><rect x="877" y="698" width="12" height="18" rx="3" fill="#FFE6DA"/><rect x="847" y="736" width="12" height="18" rx="3" fill="#FFE6DA"/><rect x="877" y="736" width="12" height="18" rx="3" fill="#FFE6DA"/><rect x="930" y="570" width="113" height="240" rx="6" fill="#E8693A"/><rect x="976" y="596" width="12" height="18" rx="3" fill="#FFE6DA"/><rect x="1006" y="596" width="12" height="18" rx="3" fill="#FFE6DA"/><rect x="946" y="634" width="12" height="18" rx="3" fill="#FFE6DA"/><rect x="976" y="634" width="12" height="18" rx="3" fill="#FFE6DA"/><rect x="946" y="672" width="12" height="18" rx="3" fill="#FFE6DA"/><rect x="976" y="672" width="12" height="18" rx="3" fill="#FFE6DA"/><rect x="1006" y="672" width="12" height="18" rx="3" fill="#FFE6DA"/><rect x="946" y="710" width="12" height="18" rx="3" fill="#FFE6DA"/><rect x="1006" y="710" width="12" height="18" rx="3" fill="#FFE6DA"/><rect x="1067" y="599" width="106" height="211" rx="6" fill="#3A3D3A"/><rect x="1083" y="625" width="12" height="18" rx="3" fill="#FFE6DA"/><rect x="1143" y="625" width="12" height="18" rx="3" fill="#FFE6DA"/><rect x="1083" y="663" width="12" height="18" rx="3" fill="#FFE6DA"/><rect x="1113" y="663" width="12" height="18" rx="3" fill="#FFE6DA"/><rect x="1083" y="701" width="12" height="18" rx="3" fill="#FFE6DA"/><rect x="1113" y="701" width="12" height="18" rx="3" fill="#FFE6DA"/><rect x="1143" y="701" width="12" height="18" rx="3" fill="#FFE6DA"/><rect x="1083" y="739" width="12" height="18" rx="3" fill="#FFE6DA"/><rect x="1197" y="527" width="99" height="283" rx="6" fill="#FF9466"/><rect x="1213" y="553" width="12" height="18" rx="3" fill="#FFE6DA"/><rect x="1243" y="553" width="12" height="18" rx="3" fill="#FFE6DA"/><rect x="1213" y="591" width="12" height="18" rx="3" fill="#FFE6DA"/><rect x="1213" y="629" width="12" height="18" rx="3" fill="#FFE6DA"/><rect x="1243" y="629" width="12" height="18" rx="3" fill="#FFE6DA"/><rect x="1213" y="667" width="12" height="18" rx="3" fill="#FFE6DA"/><rect x="1243" y="667" width="12" height="18" rx="3" fill="#FFE6DA"/><rect x="1213" y="705" width="12" height="18" rx="3" fill="#FFE6DA"/><rect x="1243" y="705" width="12" height="18" rx="3" fill="#FFE6DA"/><rect x="1320" y="635" width="102" height="175" rx="6" fill="#FF5A1F"/><rect x="1366" y="661" width="12" height="18" rx="3" fill="#FFE6DA"/><rect x="1396" y="661" width="12" height="18" rx="3" fill="#FFE6DA"/><rect x="1336" y="699" width="12" height="18" rx="3" fill="#FFE6DA"/><rect x="1366" y="699" width="12" height="18" rx="3" fill="#FFE6DA"/><rect x="1396" y="699" width="12" height="18" rx="3" fill="#FFE6DA"/><rect x="1336" y="737" width="12" height="18" rx="3" fill="#FFE6DA"/><rect x="1366" y="737" width="12" height="18" rx="3" fill="#FFE6DA"/><rect x="1396" y="737" width="12" height="18" rx="3" fill="#FFE6DA"/><rect x="1446" y="599" width="90" height="211" rx="6" fill="#FF5A1F"/><rect x="1462" y="625" width="12" height="18" rx="3" fill="#FFE6DA"/><rect x="1492" y="625" width="12" height="18" rx="3" fill="#FFE6DA"/><rect x="1462" y="663" width="12" height="18" rx="3" fill="#FFE6DA"/><rect x="1462" y="701" width="12" height="18" rx="3" fill="#FFE6DA"/><rect x="1492" y="701" width="12" height="18" rx="3" fill="#FFE6DA"/><rect x="1492" y="739" width="12" height="18" rx="3" fill="#FFE6DA"/></g><g transform="translate(1536 0)"><rect x="0" y="596" width="105" height="214" rx="6" fill="#FF5A1F"/><rect x="16" y="660" width="12" height="18" rx="3" fill="#FFE6DA"/><rect x="76" y="660" width="12" height="18" rx="3" fill="#FFE6DA"/><rect x="76" y="698" width="12" height="18" rx="3" fill="#FFE6DA"/><rect x="16" y="736" width="12" height="18" rx="3" fill="#FFE6DA"/><rect x="46" y="736" width="12" height="18" rx="3" fill="#FFE6DA"/><rect x="76" y="736" width="12" height="18" rx="3" fill="#FFE6DA"/><rect x="129" y="526" width="125" height="284" rx="6" fill="#FF9466"/><rect x="145" y="552" width="12" height="18" rx="3" fill="#FFE6DA"/><rect x="205" y="552" width="12" height="18" rx="3" fill="#FFE6DA"/><rect x="145" y="590" width="12" height="18" rx="3" fill="#FFE6DA"/><rect x="175" y="590" width="12" height="18" rx="3" fill="#FFE6DA"/><rect x="205" y="590" width="12" height="18" rx="3" fill="#FFE6DA"/><rect x="175" y="628" width="12" height="18" rx="3" fill="#FFE6DA"/><rect x="175" y="666" width="12" height="18" rx="3" fill="#FFE6DA"/><rect x="205" y="666" width="12" height="18" rx="3" fill="#FFE6DA"/><rect x="145" y="704" width="12" height="18" rx="3" fill="#FFE6DA"/><rect x="205" y="704" width="12" height="18" rx="3" fill="#FFE6DA"/><rect x="278" y="594" width="101" height="216" rx="6" fill="#3A3D3A"/><rect x="294" y="620" width="12" height="18" rx="3" fill="#FFE6DA"/><rect x="324" y="620" width="12" height="18" rx="3" fill="#FFE6DA"/><rect x="354" y="620" width="12" height="18" rx="3" fill="#FFE6DA"/><rect x="294" y="658" width="12" height="18" rx="3" fill="#FFE6DA"/><rect x="324" y="658" width="12" height="18" rx="3" fill="#FFE6DA"/><rect x="294" y="696" width="12" height="18" rx="3" fill="#FFE6DA"/><rect x="324" y="696" width="12" height="18" rx="3" fill="#FFE6DA"/><rect x="354" y="696" width="12" height="18" rx="3" fill="#FFE6DA"/><rect x="354" y="734" width="12" height="18" rx="3" fill="#FFE6DA"/><rect x="403" y="511" width="108" height="299" rx="6" fill="#E8693A"/><rect x="419" y="537" width="12" height="18" rx="3" fill="#FFE6DA"/><rect x="449" y="537" width="12" height="18" rx="3" fill="#FFE6DA"/><rect x="479" y="537" width="12" height="18" rx="3" fill="#FFE6DA"/><rect x="419" y="575" width="12" height="18" rx="3" fill="#FFE6DA"/><rect x="449" y="575" width="12" height="18" rx="3" fill="#FFE6DA"/><rect x="479" y="575" width="12" height="18" rx="3" fill="#FFE6DA"/><rect x="449" y="613" width="12" height="18" rx="3" fill="#FFE6DA"/><rect x="479" y="613" width="12" height="18" rx="3" fill="#FFE6DA"/><rect x="449" y="651" width="12" height="18" rx="3" fill="#FFE6DA"/><rect x="479" y="651" width="12" height="18" rx="3" fill="#FFE6DA"/><rect x="419" y="689" width="12" height="18" rx="3" fill="#FFE6DA"/><rect x="449" y="689" width="12" height="18" rx="3" fill="#FFE6DA"/><rect x="479" y="689" width="12" height="18" rx="3" fill="#FFE6DA"/><rect x="419" y="727" width="12" height="18" rx="3" fill="#FFE6DA"/><rect x="535" y="587" width="124" height="223" rx="6" fill="#3A3D3A"/><rect x="551" y="613" width="12" height="18" rx="3" fill="#FFE6DA"/><rect x="581" y="613" width="12" height="18" rx="3" fill="#FFE6DA"/><rect x="611" y="651" width="12" height="18" rx="3" fill="#FFE6DA"/><rect x="551" y="689" width="12" height="18" rx="3" fill="#FFE6DA"/><rect x="581" y="689" width="12" height="18" rx="3" fill="#FFE6DA"/><rect x="611" y="689" width="12" height="18" rx="3" fill="#FFE6DA"/><rect x="551" y="727" width="12" height="18" rx="3" fill="#FFE6DA"/><rect x="581" y="727" width="12" height="18" rx="3" fill="#FFE6DA"/><rect x="683" y="601" width="94" height="209" rx="6" fill="#FF5A1F"/><rect x="699" y="627" width="12" height="18" rx="3" fill="#FFE6DA"/><rect x="729" y="627" width="12" height="18" rx="3" fill="#FFE6DA"/><rect x="699" y="665" width="12" height="18" rx="3" fill="#FFE6DA"/><rect x="729" y="665" width="12" height="18" rx="3" fill="#FFE6DA"/><rect x="699" y="703" width="12" height="18" rx="3" fill="#FFE6DA"/><rect x="729" y="703" width="12" height="18" rx="3" fill="#FFE6DA"/><rect x="801" y="520" width="105" height="290" rx="6" fill="#E8693A"/><rect x="817" y="546" width="12" height="18" rx="3" fill="#FFE6DA"/><rect x="847" y="546" width="12" height="18" rx="3" fill="#FFE6DA"/><rect x="817" y="584" width="12" height="18" rx="3" fill="#FFE6DA"/><rect x="847" y="584" width="12" height="18" rx="3" fill="#FFE6DA"/><rect x="817" y="622" width="12" height="18" rx="3" fill="#FFE6DA"/><rect x="847" y="622" width="12" height="18" rx="3" fill="#FFE6DA"/><rect x="817" y="660" width="12" height="18" rx="3" fill="#FFE6DA"/><rect x="847" y="660" width="12" height="18" rx="3" fill="#FFE6DA"/><rect x="877" y="660" width="12" height="18" rx="3" fill="#FFE6DA"/><rect x="817" y="698" width="12" height="18" rx="3" fill="#FFE6DA"/><rect x="847" y="698" width="12" height="18" rx="3" fill="#FFE6DA"/><rect x="877" y="698" width="12" height="18" rx="3" fill="#FFE6DA"/><rect x="847" y="736" width="12" height="18" rx="3" fill="#FFE6DA"/><rect x="877" y="736" width="12" height="18" rx="3" fill="#FFE6DA"/><rect x="930" y="570" width="113" height="240" rx="6" fill="#E8693A"/><rect x="976" y="596" width="12" height="18" rx="3" fill="#FFE6DA"/><rect x="1006" y="596" width="12" height="18" rx="3" fill="#FFE6DA"/><rect x="946" y="634" width="12" height="18" rx="3" fill="#FFE6DA"/><rect x="976" y="634" width="12" height="18" rx="3" fill="#FFE6DA"/><rect x="946" y="672" width="12" height="18" rx="3" fill="#FFE6DA"/><rect x="976" y="672" width="12" height="18" rx="3" fill="#FFE6DA"/><rect x="1006" y="672" width="12" height="18" rx="3" fill="#FFE6DA"/><rect x="946" y="710" width="12" height="18" rx="3" fill="#FFE6DA"/><rect x="1006" y="710" width="12" height="18" rx="3" fill="#FFE6DA"/><rect x="1067" y="599" width="106" height="211" rx="6" fill="#3A3D3A"/><rect x="1083" y="625" width="12" height="18" rx="3" fill="#FFE6DA"/><rect x="1143" y="625" width="12" height="18" rx="3" fill="#FFE6DA"/><rect x="1083" y="663" width="12" height="18" rx="3" fill="#FFE6DA"/><rect x="1113" y="663" width="12" height="18" rx="3" fill="#FFE6DA"/><rect x="1083" y="701" width="12" height="18" rx="3" fill="#FFE6DA"/><rect x="1113" y="701" width="12" height="18" rx="3" fill="#FFE6DA"/><rect x="1143" y="701" width="12" height="18" rx="3" fill="#FFE6DA"/><rect x="1083" y="739" width="12" height="18" rx="3" fill="#FFE6DA"/><rect x="1197" y="527" width="99" height="283" rx="6" fill="#FF9466"/><rect x="1213" y="553" width="12" height="18" rx="3" fill="#FFE6DA"/><rect x="1243" y="553" width="12" height="18" rx="3" fill="#FFE6DA"/><rect x="1213" y="591" width="12" height="18" rx="3" fill="#FFE6DA"/><rect x="1213" y="629" width="12" height="18" rx="3" fill="#FFE6DA"/><rect x="1243" y="629" width="12" height="18" rx="3" fill="#FFE6DA"/><rect x="1213" y="667" width="12" height="18" rx="3" fill="#FFE6DA"/><rect x="1243" y="667" width="12" height="18" rx="3" fill="#FFE6DA"/><rect x="1213" y="705" width="12" height="18" rx="3" fill="#FFE6DA"/><rect x="1243" y="705" width="12" height="18" rx="3" fill="#FFE6DA"/><rect x="1320" y="635" width="102" height="175" rx="6" fill="#FF5A1F"/><rect x="1366" y="661" width="12" height="18" rx="3" fill="#FFE6DA"/><rect x="1396" y="661" width="12" height="18" rx="3" fill="#FFE6DA"/><rect x="1336" y="699" width="12" height="18" rx="3" fill="#FFE6DA"/><rect x="1366" y="699" width="12" height="18" rx="3" fill="#FFE6DA"/><rect x="1396" y="699" width="12" height="18" rx="3" fill="#FFE6DA"/><rect x="1336" y="737" width="12" height="18" rx="3" fill="#FFE6DA"/><rect x="1366" y="737" width="12" height="18" rx="3" fill="#FFE6DA"/><rect x="1396" y="737" width="12" height="18" rx="3" fill="#FFE6DA"/><rect x="1446" y="599" width="90" height="211" rx="6" fill="#FF5A1F"/><rect x="1462" y="625" width="12" height="18" rx="3" fill="#FFE6DA"/><rect x="1492" y="625" width="12" height="18" rx="3" fill="#FFE6DA"/><rect x="1462" y="663" width="12" height="18" rx="3" fill="#FFE6DA"/><rect x="1462" y="701" width="12" height="18" rx="3" fill="#FFE6DA"/><rect x="1492" y="701" width="12" height="18" rx="3" fill="#FFE6DA"/><rect x="1492" y="739" width="12" height="18" rx="3" fill="#FFE6DA"/></g></g>
<rect y="760" width="1536" height="60" fill="#F6CDB4"/><rect y="812" width="1536" height="10" fill="#E9B394"/>
<g class="scroll-mid"><g><rect x="35" y="763" width="10" height="37" rx="4" fill="#7A4A2B"/><g class="sway" style="animation-delay:-1.8s"><circle cx="40" cy="705" r="58" fill="#22594E"/><circle cx="19" cy="687" r="26" fill="#5FA88A" opacity=".55"/></g><rect x="339" y="729" width="10" height="71" rx="4" fill="#7A4A2B"/><g class="sway" style="animation-delay:-0.8s"><circle cx="344" cy="673" r="56" fill="#3E8C72"/><circle cx="324" cy="656" r="25" fill="#5FA88A" opacity=".55"/></g><rect x="593" y="758" width="10" height="42" rx="4" fill="#7A4A2B"/><g class="sway" style="animation-delay:-2.7s"><circle cx="598" cy="700" r="58" fill="#2F7A6B"/><circle cx="577" cy="682" r="26" fill="#5FA88A" opacity=".55"/></g><rect x="901" y="746" width="10" height="54" rx="4" fill="#7A4A2B"/><g class="sway" style="animation-delay:-1.2s"><circle cx="906" cy="687" r="59" fill="#2F7A6B"/><circle cx="885" cy="669" r="26" fill="#5FA88A" opacity=".55"/></g><rect x="1164" y="762" width="10" height="38" rx="4" fill="#7A4A2B"/><g class="sway" style="animation-delay:-1.4s"><circle cx="1169" cy="706" r="56" fill="#3E8C72"/><circle cx="1149" cy="689" r="25" fill="#5FA88A" opacity=".55"/></g><rect x="1405" y="735" width="10" height="65" rx="4" fill="#7A4A2B"/><g class="sway" style="animation-delay:-0.8s"><circle cx="1410" cy="688" r="47" fill="#2F7A6B"/><circle cx="1393" cy="673" r="21" fill="#5FA88A" opacity=".55"/></g></g><g transform="translate(1536 0)"><rect x="35" y="763" width="10" height="37" rx="4" fill="#7A4A2B"/><g class="sway" style="animation-delay:-1.8s"><circle cx="40" cy="705" r="58" fill="#22594E"/><circle cx="19" cy="687" r="26" fill="#5FA88A" opacity=".55"/></g><rect x="339" y="729" width="10" height="71" rx="4" fill="#7A4A2B"/><g class="sway" style="animation-delay:-0.8s"><circle cx="344" cy="673" r="56" fill="#3E8C72"/><circle cx="324" cy="656" r="25" fill="#5FA88A" opacity=".55"/></g><rect x="593" y="758" width="10" height="42" rx="4" fill="#7A4A2B"/><g class="sway" style="animation-delay:-2.7s"><circle cx="598" cy="700" r="58" fill="#2F7A6B"/><circle cx="577" cy="682" r="26" fill="#5FA88A" opacity=".55"/></g><rect x="901" y="746" width="10" height="54" rx="4" fill="#7A4A2B"/><g class="sway" style="animation-delay:-1.2s"><circle cx="906" cy="687" r="59" fill="#2F7A6B"/><circle cx="885" cy="669" r="26" fill="#5FA88A" opacity=".55"/></g><rect x="1164" y="762" width="10" height="38" rx="4" fill="#7A4A2B"/><g class="sway" style="animation-delay:-1.4s"><circle cx="1169" cy="706" r="56" fill="#3E8C72"/><circle cx="1149" cy="689" r="25" fill="#5FA88A" opacity=".55"/></g><rect x="1405" y="735" width="10" height="65" rx="4" fill="#7A4A2B"/><g class="sway" style="animation-delay:-0.8s"><circle cx="1410" cy="688" r="47" fill="#2F7A6B"/><circle cx="1393" cy="673" r="21" fill="#5FA88A" opacity=".55"/></g></g></g>
<rect y="822" width="1536" height="202" fill="#2B2E2B"/><rect y="838" width="1536" height="6" fill="#FF5A1F"/>
<line class="dash" x1="0" y1="985" x2="1536" y2="985" stroke="#FFE6DA" stroke-width="10" stroke-dasharray="70 50"/>

<rect x="754" y="330" width="28" height="520" rx="10" fill="#2B2E2B"/><rect x="660" y="830" width="216" height="26" rx="13" fill="#2B2E2B"/>
<g class="panL"><line x1="368" y1="338" x2="468" y2="560" stroke="#2B2E2B" stroke-width="5"/><line x1="608" y1="338" x2="508" y2="560" stroke="#2B2E2B" stroke-width="5"/><path d="M358 560 h260 q-20 70 -130 70 q-110 0 -130 -70z" fill="#FF5A1F"/><g transform="translate(108 83) scale(.5)"><g class="">
 <rect x="618" y="880" width="262" height="20" rx="10" fill="#121412"/>
 <path d="M612 880 q-6 -28 22 -30 h20" fill="none" stroke="#121412" stroke-width="12" stroke-linecap="round"/>
 <line x1="848" y1="612" x2="884" y2="900" stroke="#121412" stroke-width="16" stroke-linecap="round"/>
 <line x1="818" y1="606" x2="886" y2="618" stroke="#121412" stroke-width="12" stroke-linecap="round"/>
 <circle cx="851" cy="622" r="6" fill="#FF5A1F"/><circle cx="626" cy="876" r="7" fill="#FF3B2F"/>
 <g transform="translate(640 905) scale(1.000)"><g class="wheel"><circle r="42" fill="#121412"/><circle r="30" fill="#3A3D3A"/><line x1="0" y1="0" x2="24.0" y2="0.0" stroke="#8A8D86" stroke-width="4" stroke-linecap="round"/><line x1="0" y1="0" x2="12.0" y2="20.8" stroke="#8A8D86" stroke-width="4" stroke-linecap="round"/><line x1="0" y1="0" x2="-12.0" y2="20.8" stroke="#8A8D86" stroke-width="4" stroke-linecap="round"/><line x1="0" y1="0" x2="-24.0" y2="-0.0" stroke="#8A8D86" stroke-width="4" stroke-linecap="round"/><line x1="0" y1="0" x2="-12.0" y2="-20.8" stroke="#8A8D86" stroke-width="4" stroke-linecap="round"/><line x1="0" y1="0" x2="12.0" y2="-20.8" stroke="#8A8D86" stroke-width="4" stroke-linecap="round"/><circle r="8" fill="#FF5A1F"/></g></g> <g transform="translate(880 905) scale(1.000)"><g class="wheel"><circle r="42" fill="#121412"/><circle r="30" fill="#3A3D3A"/><line x1="0" y1="0" x2="24.0" y2="0.0" stroke="#8A8D86" stroke-width="4" stroke-linecap="round"/><line x1="0" y1="0" x2="12.0" y2="20.8" stroke="#8A8D86" stroke-width="4" stroke-linecap="round"/><line x1="0" y1="0" x2="-12.0" y2="20.8" stroke="#8A8D86" stroke-width="4" stroke-linecap="round"/><line x1="0" y1="0" x2="-24.0" y2="-0.0" stroke="#8A8D86" stroke-width="4" stroke-linecap="round"/><line x1="0" y1="0" x2="-12.0" y2="-20.8" stroke="#8A8D86" stroke-width="4" stroke-linecap="round"/><line x1="0" y1="0" x2="12.0" y2="-20.8" stroke="#8A8D86" stroke-width="4" stroke-linecap="round"/><circle r="8" fill="#FF5A1F"/></g></g></g></g></g><g class="panR"><line x1="928" y1="338" x2="1028" y2="560" stroke="#2B2E2B" stroke-width="5"/><line x1="1168" y1="338" x2="1068" y2="560" stroke="#2B2E2B" stroke-width="5"/><path d="M918 560 h260 q-20 70 -130 70 q-110 0 -130 -70z" fill="#FF5A1F"/><g class="coinp" style="animation-delay:0s"><circle cx="1000" cy="536" r="27" fill="#FFC23D" stroke="#E8941C" stroke-width="5"/><text x="1000" y="547" text-anchor="middle" font-family="Arial, Helvetica, sans-serif" font-weight="700" font-size="32" fill="#A85A0A">€</text></g><g class="coinp" style="animation-delay:1s"><circle cx="1048" cy="520" r="27" fill="#FFC23D" stroke="#E8941C" stroke-width="5"/><text x="1048" y="531" text-anchor="middle" font-family="Arial, Helvetica, sans-serif" font-weight="700" font-size="32" fill="#A85A0A">€</text></g><g class="coinp" style="animation-delay:2s"><circle cx="1100" cy="536" r="27" fill="#FFC23D" stroke="#E8941C" stroke-width="5"/><text x="1100" y="547" text-anchor="middle" font-family="Arial, Helvetica, sans-serif" font-weight="700" font-size="32" fill="#A85A0A">€</text></g></g>
<g class="beam"><rect x="368" y="322" width="800" height="18" rx="9" fill="#2B2E2B"/><circle cx="768" cy="331" r="22" fill="#FF5A1F"/><circle cx="768" cy="331" r="8" fill="#FFF4EA"/></g><g transform="translate(190.0 947.0) scale(0.720) translate(-760 -947)"><g class="rider">
 <rect x="618" y="880" width="262" height="20" rx="10" fill="#121412"/>
 <path d="M612 880 q-6 -28 22 -30 h20" fill="none" stroke="#121412" stroke-width="12" stroke-linecap="round"/>
 <line x1="848" y1="612" x2="884" y2="900" stroke="#121412" stroke-width="16" stroke-linecap="round"/>
 <line x1="818" y1="606" x2="886" y2="618" stroke="#121412" stroke-width="12" stroke-linecap="round"/>
 <circle cx="851" cy="622" r="6" fill="#FF5A1F"/><circle cx="626" cy="876" r="7" fill="#FF3B2F"/>
 <g transform="translate(640 905) scale(1.000)"><g class="wheel"><circle r="42" fill="#121412"/><circle r="30" fill="#3A3D3A"/><line x1="0" y1="0" x2="24.0" y2="0.0" stroke="#8A8D86" stroke-width="4" stroke-linecap="round"/><line x1="0" y1="0" x2="12.0" y2="20.8" stroke="#8A8D86" stroke-width="4" stroke-linecap="round"/><line x1="0" y1="0" x2="-12.0" y2="20.8" stroke="#8A8D86" stroke-width="4" stroke-linecap="round"/><line x1="0" y1="0" x2="-24.0" y2="-0.0" stroke="#8A8D86" stroke-width="4" stroke-linecap="round"/><line x1="0" y1="0" x2="-12.0" y2="-20.8" stroke="#8A8D86" stroke-width="4" stroke-linecap="round"/><line x1="0" y1="0" x2="12.0" y2="-20.8" stroke="#8A8D86" stroke-width="4" stroke-linecap="round"/><circle r="8" fill="#FF5A1F"/></g></g> <g transform="translate(880 905) scale(1.000)"><g class="wheel"><circle r="42" fill="#121412"/><circle r="30" fill="#3A3D3A"/><line x1="0" y1="0" x2="24.0" y2="0.0" stroke="#8A8D86" stroke-width="4" stroke-linecap="round"/><line x1="0" y1="0" x2="12.0" y2="20.8" stroke="#8A8D86" stroke-width="4" stroke-linecap="round"/><line x1="0" y1="0" x2="-12.0" y2="20.8" stroke="#8A8D86" stroke-width="4" stroke-linecap="round"/><line x1="0" y1="0" x2="-24.0" y2="-0.0" stroke="#8A8D86" stroke-width="4" stroke-linecap="round"/><line x1="0" y1="0" x2="-12.0" y2="-20.8" stroke="#8A8D86" stroke-width="4" stroke-linecap="round"/><line x1="0" y1="0" x2="12.0" y2="-20.8" stroke="#8A8D86" stroke-width="4" stroke-linecap="round"/><circle r="8" fill="#FF5A1F"/></g></g>
 <path d="M742 700 L712 790 L702 872" fill="none" stroke="#23304A" stroke-width="34" stroke-linecap="round" stroke-linejoin="round"/>
 <path d="M760 700 L798 784 L792 872" fill="none" stroke="#23304A" stroke-width="34" stroke-linecap="round" stroke-linejoin="round" opacity=".85"/>
 <path d="M680 868 h44 q8 0 8 10 h-60 q0 -10 8 -10z" fill="#FFFFFF"/><path d="M772 868 h44 q8 0 8 10 h-60 q0 -10 8 -10z" fill="#FFFFFF"/>
 <rect x="694" y="566" width="62" height="104" rx="22" fill="#F2A93B" transform="rotate(14 725 618)"/>
 <path d="M720 712 L788 712 L826 584 Q812 540 768 544 L734 566 Z" fill="#2F7A6B"/>
 <path d="M770 548 L800 556 L788 712 L760 712 Z" fill="#22594E" opacity=".35"/>
 <path d="M800 572 L836 612 L850 614" fill="none" stroke="#2F7A6B" stroke-width="26" stroke-linecap="round" stroke-linejoin="round"/>
 <circle cx="852" cy="614" r="13" fill="#A8673F"/>
 <g class="scarf"><path d="M806 548 C770 556 740 552 712 540 L716 560 C744 572 774 574 804 566 Z" fill="#FF5A1F"/></g>
 <rect x="784" y="520" width="26" height="34" rx="10" fill="#A8673F"/>
 <circle cx="800" cy="492" r="38" fill="#A8673F"/>
 <path d="M760 488 a41 41 0 0 1 82 -6 l14 6 q4 4 -2 7 l-94 4 z" fill="#FF5A1F"/>
 <path d="M776 470 a30 30 0 0 1 40 -14" fill="none" stroke="#FFFFFF" stroke-opacity=".45" stroke-width="7" stroke-linecap="round"/>
 <circle cx="822" cy="502" r="4.5" fill="#121412"/><path d="M812 520 q10 7 20 0" fill="none" stroke="#121412" stroke-width="4" stroke-linecap="round"/></g></g>
</svg>
